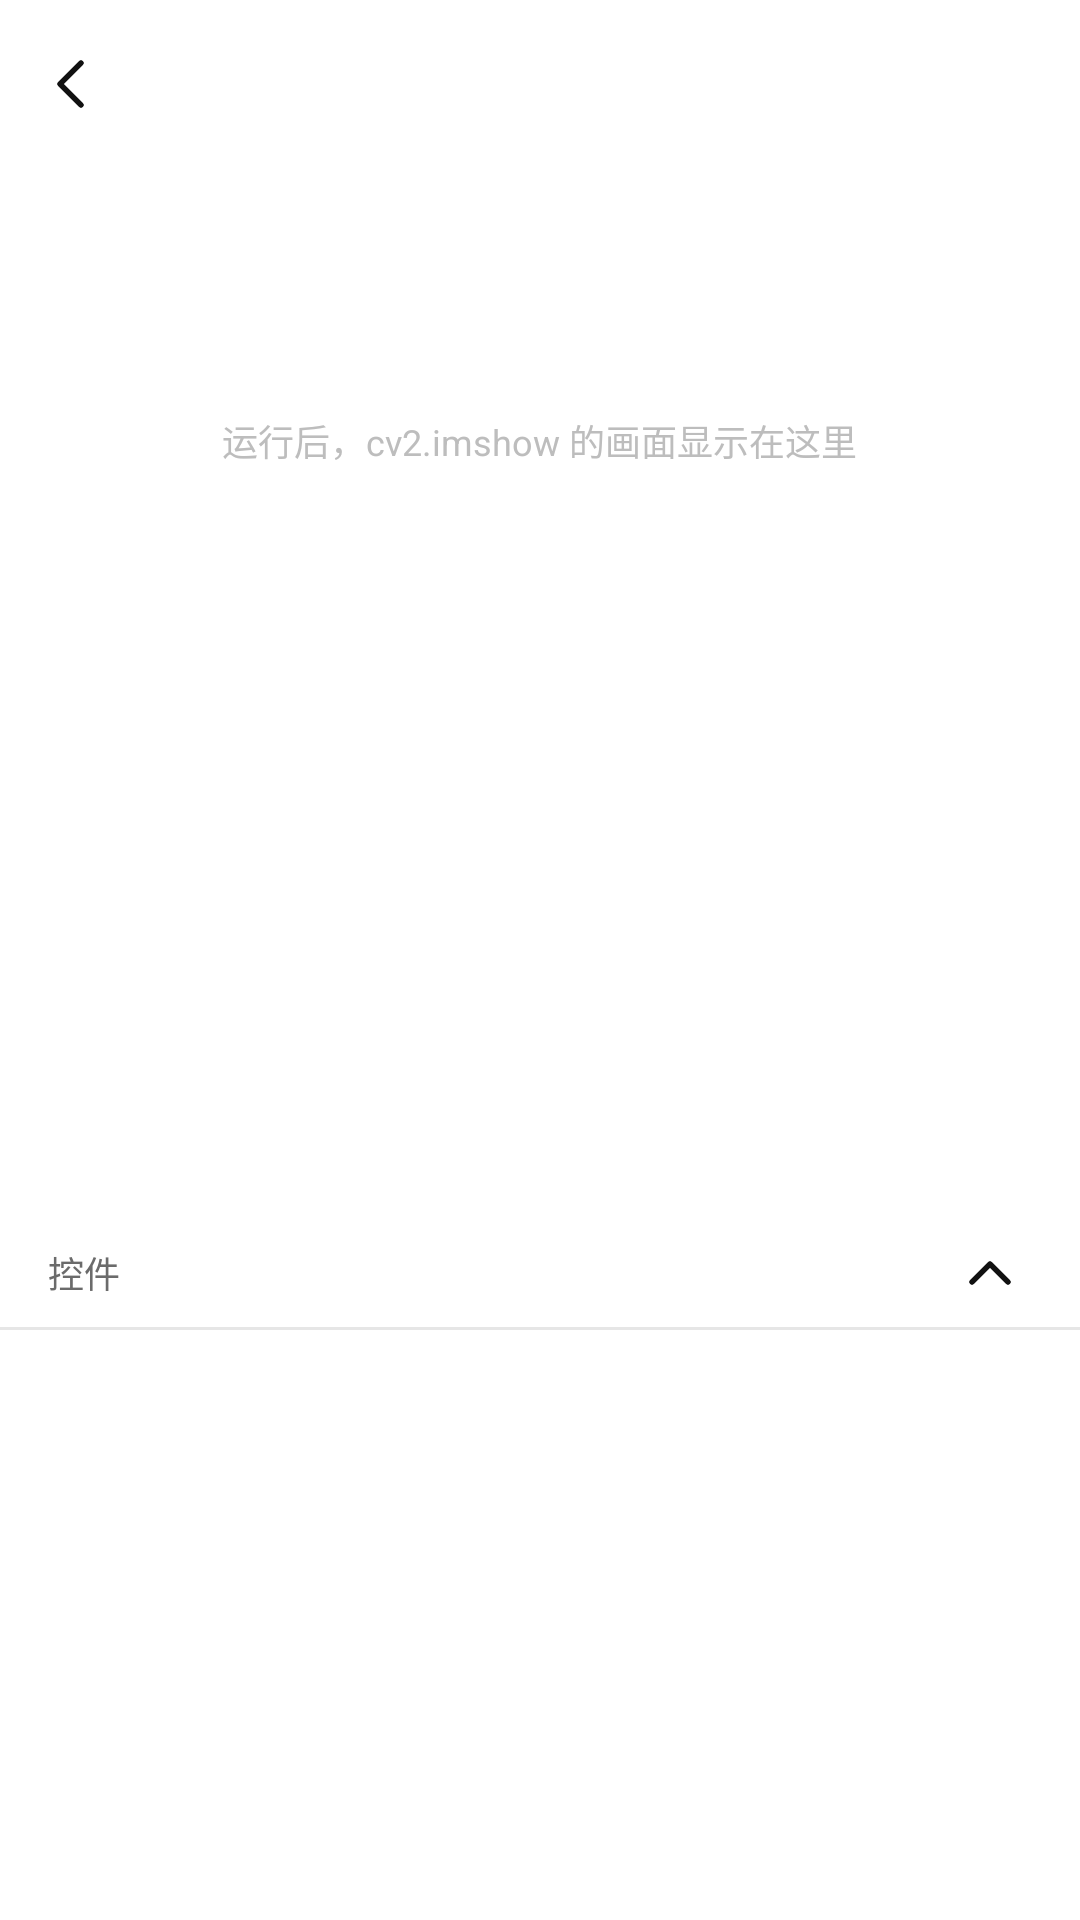

Here is an Android app screen rendered from its layout file. Give the layout XML and the strings, colors and styles it references.
<!-- AndroidManifest.xml: application theme Theme.Ansylab -->
<!-- res/layout/fragment_app.xml -->
<?xml version="1.0" encoding="utf-8"?>
<LinearLayout xmlns:android="http://schemas.android.com/apk/res/android"
    android:layout_width="match_parent"
    android:layout_height="match_parent"
    android:background="@color/paper"
    android:orientation="vertical">

    
    <LinearLayout
        android:layout_width="match_parent"
        android:layout_height="56dp"
        android:gravity="center_vertical"
        android:orientation="horizontal"
        android:paddingEnd="16dp">

        <ImageButton
            android:id="@+id/btnBack"
            android:layout_width="48dp"
            android:layout_height="48dp"
            android:background="?attr/selectableItemBackgroundBorderless"
            android:contentDescription="@string/back"
            android:src="@drawable/ic_back" />

        <TextView
            android:id="@+id/appTitle"
            android:layout_width="0dp"
            android:layout_height="wrap_content"
            android:layout_weight="1"
            android:ellipsize="end"
            android:maxLines="1"
            android:textColor="@color/ink"
            android:textSize="18sp" />
    </LinearLayout>

    
    <LinearLayout
        android:id="@+id/fixedArea"
        android:layout_width="match_parent"
        android:layout_height="0dp"
        android:layout_weight="1"
        android:background="@color/paper"
        android:orientation="vertical"
        android:paddingStart="12dp"
        android:paddingTop="12dp"
        android:paddingEnd="12dp">

        <TextView
            android:id="@+id/errorBanner"
            android:layout_width="match_parent"
            android:layout_height="wrap_content"
            android:layout_marginBottom="8dp"
            android:background="#F5F0F0"
            android:padding="10dp"
            android:textColor="#B3261E"
            android:textSize="11sp"
            android:visibility="gone" />

        <FrameLayout
            android:id="@+id/displayContainer"
            android:layout_width="match_parent"
            android:layout_height="0dp"
            android:layout_weight="1">

            <ImageView
                android:id="@+id/displayView"
                android:layout_width="match_parent"
                android:layout_height="match_parent"
                android:layout_gravity="center"
                android:contentDescription="@string/display_area"
                android:scaleType="fitCenter" />

            <TextView
                android:id="@+id/displayPlaceholder"
                android:layout_width="wrap_content"
                android:layout_height="wrap_content"
                android:layout_gravity="center"
                android:text="@string/display_hint"
                android:textColor="@color/ink_disabled"
                android:textSize="12sp" />
        </FrameLayout>

        <ScrollView
            android:id="@+id/fixedWidgetScroll"
            android:layout_width="match_parent"
            android:layout_height="0dp"
            android:layout_weight="1"
            android:fillViewport="false"
            android:scrollbars="vertical">

            
            <LinearLayout
                android:id="@+id/fixedWidgetList"
                android:layout_width="match_parent"
                android:layout_height="wrap_content"
                android:orientation="vertical" />
        </ScrollView>
    </LinearLayout>

    
    <TextView
        android:id="@+id/statusLine"
        android:layout_width="match_parent"
        android:layout_height="wrap_content"
        android:ellipsize="end"
        android:maxLines="1"
        android:paddingStart="16dp"
        android:paddingTop="4dp"
        android:paddingEnd="16dp"
        android:paddingBottom="4dp"
        android:textColor="@color/ink_secondary"
        android:textSize="11sp" />

    
    <LinearLayout
        android:id="@+id/widgetHeader"
        android:layout_width="match_parent"
        android:layout_height="36dp"
        android:gravity="center_vertical"
        android:orientation="horizontal"
        android:paddingStart="16dp"
        android:paddingEnd="12dp">

        <TextView
            android:layout_width="0dp"
            android:layout_height="wrap_content"
            android:layout_weight="1"
            android:text="@string/widgets"
            android:textColor="@color/ink_secondary"
            android:textSize="12sp" />

        <ImageButton
            android:id="@+id/widgetChevron"
            android:layout_width="36dp"
            android:layout_height="36dp"
            android:background="?attr/selectableItemBackgroundBorderless"
            android:contentDescription="@string/widgets"
            android:src="@drawable/ic_chevron_up" />
    </LinearLayout>

    <View
        android:layout_width="match_parent"
        android:layout_height="1dp"
        android:background="@color/line" />

    <ScrollView
        android:id="@+id/widgetScroll"
        android:layout_width="match_parent"
        android:layout_height="0dp"
        android:layout_weight="0.6"
        android:background="@color/paper"
        android:paddingStart="12dp"
        android:paddingTop="6dp"
        android:paddingEnd="12dp"
        android:paddingBottom="6dp">

        <LinearLayout
            android:id="@+id/widgetList"
            android:layout_width="match_parent"
            android:layout_height="wrap_content"
            android:orientation="vertical" />
    </ScrollView>
</LinearLayout>
<!-- resources referenced by this layout -->
<resources>
  <color name="ink">#FF111111</color>
  <color name="ink_disabled">#FFBDBDBD</color>
  <color name="ink_secondary">#FF6B6B6B</color>
  <color name="line">#FFE6E6E6</color>
  <color name="paper">#FFFFFFFF</color>
  <!-- drawable ic_back (drawable) -->
  ﻿<vector xmlns:android="http://schemas.android.com/apk/res/android"
      android:width="24dp" android:height="24dp"
      android:viewportWidth="24" android:viewportHeight="24">
      <path android:pathData="M15,5 L8,12 L15,19"
          android:strokeColor="#111111" android:strokeWidth="1.8"
          android:strokeLineCap="round" android:strokeLineJoin="round" />
  </vector>
  <!-- drawable ic_chevron_up (drawable) -->
  ﻿<vector xmlns:android="http://schemas.android.com/apk/res/android"
      android:width="24dp" android:height="24dp"
      android:viewportWidth="24" android:viewportHeight="24">
      <path android:pathData="M6,15 L12,9 L18,15"
          android:strokeColor="#111111" android:strokeWidth="1.8"
          android:strokeLineCap="round" android:strokeLineJoin="round" />
  </vector>
  <string name="back">返回</string>
  <string name="display_area">显示区</string>
  <string name="display_hint">运行后，cv2.imshow 的画面显示在这里</string>
  <string name="widgets">控件</string>
  <style name="Theme.Ansylab" parent="Theme.MaterialComponents.Light.NoActionBar">
          <item name="colorPrimary">@color/ink</item>
          <item name="colorPrimaryVariant">@color/ink</item>
          <item name="colorOnPrimary">@color/paper</item>
          <item name="colorSecondary">@color/ink</item>
          <item name="colorSecondaryVariant">@color/ink</item>
          <item name="colorOnSecondary">@color/paper</item>
  
          <item name="android:windowBackground">@color/paper</item>
          <item name="android:colorBackground">@color/paper</item>
          <item name="android:textColorPrimary">@color/ink</item>
          <item name="android:textColorSecondary">@color/ink_secondary</item>
          <item name="android:statusBarColor">@color/paper</item>
          <item name="android:navigationBarColor">@color/paper</item>
          <item name="android:windowLightStatusBar">true</item>
          <item name="android:windowLightNavigationBar">true</item>
  
          
          <item name="android:windowOptOutEdgeToEdgeEnforcement" tools:targetApi="35">true</item>
      </style>
</resources>
